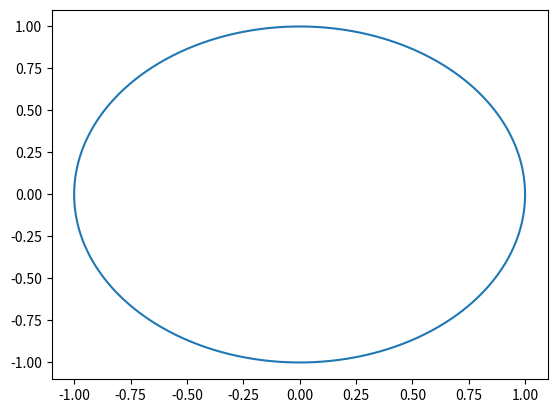

The script that saved this image: (Note: this script raises an exception after producing the figure.)
################################################################################
#
# Small python programm for testing roots properties of the polynomial from the
# discretsation of Serre linearised equations
#
################################################################################

# Dependencie
import numpy as np
import matplotlib.pyplot as plt

# Defining constants of the problem
g = 9.81
dx = 0.01
dt = 0.05
h0 = 1.
ht = - h0**2/3
ub = 0

# Dimensional and adimensional constants for the reformulated polynomial
s = lambda z: (2./dt) * (z-1.)/(z+1.)

# Testing sign of s^2
#  theta = np.linspace(0, 2*np.pi, 301)
#  plt.plot(2*b*(1 - np.cos(theta)) - c, label="den")
#  plt.plot(2*a*(1 - np.cos(theta)) - 2*np.cos(2*theta) + 8*np.cos(theta) - 6, label="num")
#  plt.legend()
#  plt.show()

# Studying the polynomial
X = np.linspace(-3, 3, 51)
Y = np.linspace(-3, 3, 51)
theta = np.linspace(0, 2*np.pi, 1001)
P = [0 + 0j for i in range(5)]

alpha = (h0**2*ub)/(2*dx**3)
beta = h0**2/dx**2

root = [[] for i in range(4)]

plt.plot(np.cos(theta), np.sin(theta))

for x in X:
  for y in Y:

    z = x + y*1j
    sc = s(z)
    if abs(sc) < 1:
      continue

    P[0] = - (1./3.) * alpha * (1./s(z))
    P[1] =   (2./3.) * alpha * (1./s(z)) - (1./3.) * beta
    P[2] =   (2./3.) * beta + 1
    P[3] = - (2./3.) * alpha * (1./s(z)) - (1./3.) * beta
    P[4] =   (1./3.) * alpha * (1./s(z))
    R = np.roots(P)
    R = np.sort(R)[::-1]
    mR = [abs(r) for r in R]
    i = 0
    while len(mR) > 0:
      for k in range(4):
        r = R[k]
        if (r not in root[i]) and (abs(r) == max(mR)):
          root[i].append(r)
          mR.remove(abs(r))
          i += 1
          break

xi = np.array([np.zeros(len(root[i])) for i in range(4)])
yi = np.array([np.zeros(len(root[i])) for i in range(4)])
for i in range(4):
  for k in range(len(root[i])):
    xi[i][k] = root[i][k].real
    yi[i][k] = root[i][k].imag

for i in range(4):
  plt.plot(xi[i], yi[i], '.', label = "r{}".format(i))

plt.legend()
plt.show()
